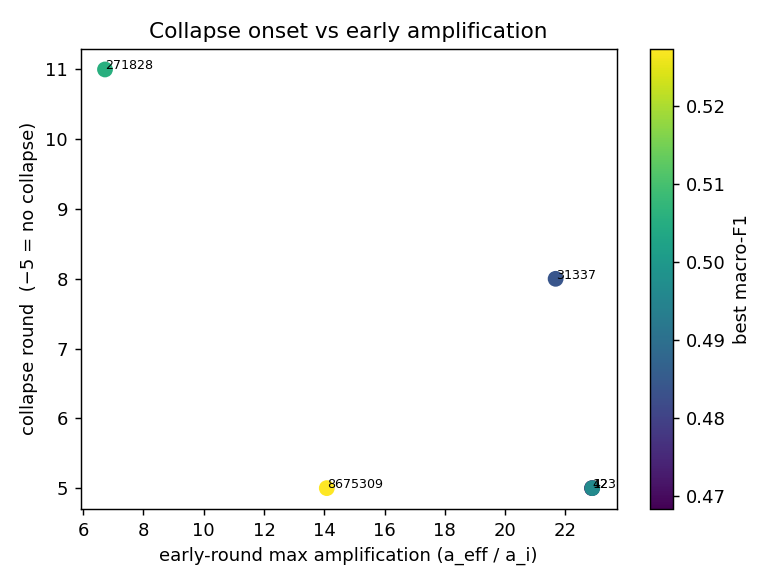

The table this chart was drawn from, first rows:
seed, collapse_round, max_amp_early, straggler_share_early_mean, best_macro_f1, final_macro_f1, amp_source
42, 5, 22.88, 0.3635, 0.4683, 0.4683, logged
123, 5, 22.89, 0.2371, 0.4964, 0.3611, logged
31337, 8, 21.68, 0.3681, 0.4841, 0.3045, logged
271828, 11, 6.724, 0.22, 0.5055, 0.2385, logged
8675309, 5, 14.08, 0.1999, 0.5274, 0.4225, logged
